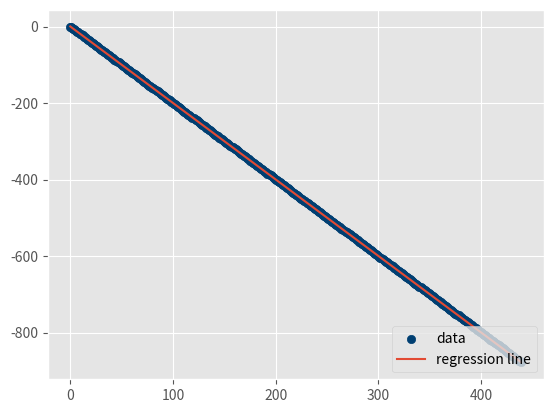

Python code for this plot:
from statistics import mean
import numpy as np
import random
import matplotlib.pyplot as plt
from matplotlib import style
style.use('ggplot')


def create_dataset(hm,variance,step=2,correlation=False):
    val = 1
    ys = []
    for i in range(hm):
        y = val + random.randrange(-variance,variance)
        ys.append(y)
        if correlation and correlation == 'pos':
            val+=step
        elif correlation and correlation == 'neg':
            val-=step

    xs = [i for i in range(len(ys))]
    
    return np.array(xs, dtype=np.float64),np.array(ys,dtype=np.float64)

def best_fit_slope_and_intercept(xs,ys):
    m = (((mean(xs)*mean(ys)) - mean(xs*ys)) /
         ((mean(xs)*mean(xs)) - mean(xs*xs)))
    
    b = mean(ys) - m*mean(xs)

    return m, b


def coefficient_of_determination(ys_orig,ys_line):
    y_mean_line = [mean(ys_orig) for y in ys_orig]

    squared_error_regr = sum((ys_line - ys_orig) * (ys_line - ys_orig))
    squared_error_y_mean = sum((y_mean_line - ys_orig) * (y_mean_line - ys_orig))

    print(squared_error_regr)
    print(squared_error_y_mean)

    r_squared = 1 - (squared_error_regr/squared_error_y_mean)

    return r_squared


xs, ys = create_dataset(440,1,2,correlation='neg')
m, b = best_fit_slope_and_intercept(xs,ys)
regression_line = [(m*x)+b for x in xs]
r_squared = coefficient_of_determination(ys,regression_line)
print(r_squared)

plt.scatter(xs,ys,color='#003F72', label = 'data')
plt.plot(xs, regression_line, label = 'regression line')
plt.legend(loc=4)
plt.show()
